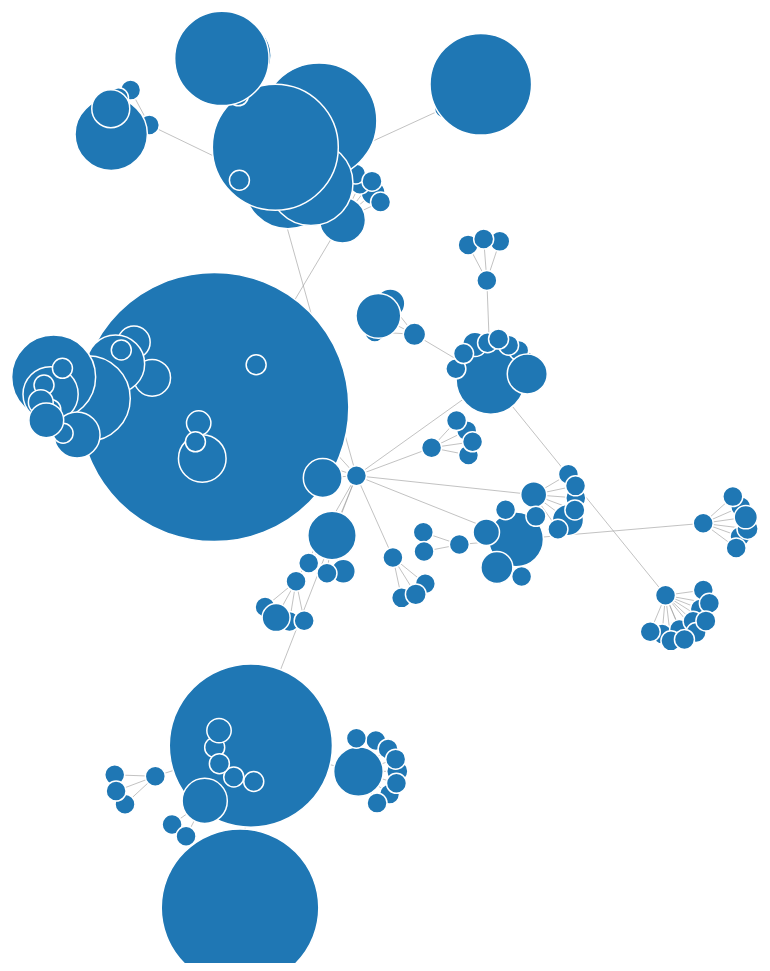
D3 v4 page, settled after 480 driven frames (8 s of simulated time); the page loaded 1 data file(s).



var svg = d3.select("svg"),
    width = +svg.attr("width"),
    height = +svg.attr("height");

var color = d3.scaleOrdinal(d3.schemeCategory20);

var simulation = d3.forceSimulation()
    .force("link", d3.forceLink().id(function(d) { return d.id; }))
    .force("charge", d3.forceManyBody())
    .force("center", d3.forceCenter(width / 2, height / 2));

d3.json("network.json", function(error, graph) {
  if (error) throw error;

  var link = svg.append("g")
      .attr("class", "links")
    .selectAll("line")
    .data(graph.links)
    .enter().append("line")
      .attr("stroke-width", function(d) { return Math.sqrt(d.value); });

  var node = svg.append("g")
      .attr("class", "nodes")
    .selectAll("circle")
    .data(graph.nodes)
    .enter().append("circle")
      .attr("r", function (d) {
        return Math.max(10, (d.size / 5));
      })
      .attr("fill", function(d) { return color(d.group); })
      .call(d3.drag()
          .on("start", dragstarted)
          .on("drag", dragged)
          .on("end", dragended));

  node.append("title")
      .text(function(d) { return d.id + " - " + d.size + " pages"; });

  simulation
      .nodes(graph.nodes)
      .on("tick", ticked);

  simulation.force("link")
      .links(graph.links);

  function ticked() {
    link
        .attr("x1", function(d) { return d.source.x; })
        .attr("y1", function(d) { return d.source.y; })
        .attr("x2", function(d) { return d.target.x; })
        .attr("y2", function(d) { return d.target.y; });

    node
        .attr("cx", function(d) { return d.x; })
        .attr("cy", function(d) { return d.y; });
  }
});

function dragstarted(d) {
  if (!d3.event.active) simulation.alphaTarget(0.3).restart();
  d.fx = d.x;
  d.fy = d.y;
}

function dragged(d) {
  d.fx = d3.event.x;
  d.fy = d3.event.y;
}

function dragended(d) {
  if (!d3.event.active) simulation.alphaTarget(0);
  d.fx = null;
  d.fy = null;
}



### data: network.json
{
 "nodes": [
  {
   "id": "Education",
   "size": null
  },
  {
   "id": "Further and higher education, skills and…",
   "size": 408
  },
  {
   "id": "Further education funding",
   "size": 124
  },
  {
   "id": "Administering student funding",
   "size": 19
  },
  {
   "id": "Dance and drama funding for 16 to 19 yea…",
   "size": 3
  },
  {
   "id": "Further education funding data",
   "size": 53
  },
  {
   "id": "Free meals for 16 to 18 year olds",
   "size": 2
  },
  {
   "id": "European Social Fund (ESF) and skills fu…",
   "size": 15
  },
  "... 146 more items"
 ],
 "links": [
  {
   "source": "Education",
   "target": "Further and higher education, skills and…",
   "value": 1
  },
  {
   "source": "Further and higher education, skills and…",
   "target": "Further education funding",
   "value": 1
  },
  {
   "source": "Further education funding",
   "target": "Administering student funding",
   "value": 1
  },
  {
   "source": "Further education funding",
   "target": "Dance and drama funding for 16 to 19 yea…",
   "value": 1
  },
  {
   "source": "Further education funding",
   "target": "Further education funding data",
   "value": 1
  },
  {
   "source": "Further education funding",
   "target": "Free meals for 16 to 18 year olds",
   "value": 1
  },
  {
   "source": "Further education funding",
   "target": "European Social Fund (ESF) and skills fu…",
   "value": 1
  },
  {
   "source": "Further education funding",
   "target": "Further education buildings and land",
   "value": 1
  },
  "... 145 more items"
 ]
}